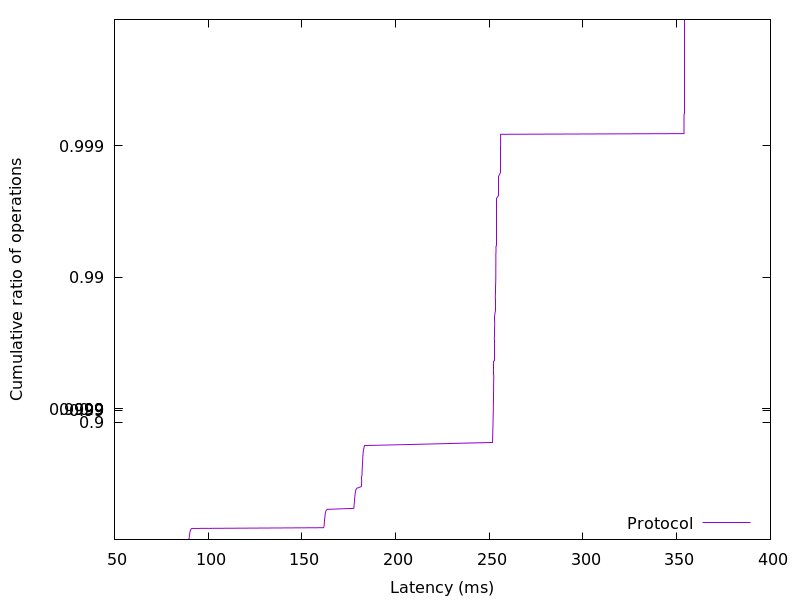

The file beside this chart, header and first rows:
89.692672, 0.01
89.73, 0.02
89.77, 0.03
89.79, 0.04
89.87, 0.05
89.93, 0.06
89.98, 0.07
90.02, 0.08
90.06, 0.09
90.1, 0.1
90.18, 0.11
90.22, 0.12
90.24, 0.13
90.33, 0.14
90.38, 0.15
90.49, 0.16
90.64, 0.17
90.82, 0.18
91.27, 0.19
161.6, 0.2
161.8, 0.21
161.8, 0.22
161.8, 0.23
161.9, 0.24
161.9, 0.25
162, 0.26
162, 0.27
162, 0.28
162.1, 0.29
162.1, 0.3
162.1, 0.31
162.2, 0.32
162.2, 0.33
162.3, 0.34
162.4, 0.35
162.4, 0.36
162.5, 0.37
162.5, 0.38
162.7, 0.39
162.8, 0.4
163, 0.41
163.5, 0.42
177.7, 0.43
177.8, 0.44
177.8, 0.45
177.9, 0.46
177.9, 0.47
178, 0.48
178, 0.49
178.1, 0.5
178.1, 0.51
178.2, 0.52
178.2, 0.53
178.3, 0.54
178.4, 0.55
178.5, 0.56
178.5, 0.57
178.7, 0.58
178.8, 0.59
179.5, 0.6
181.7, 0.61
... 298 more rows
